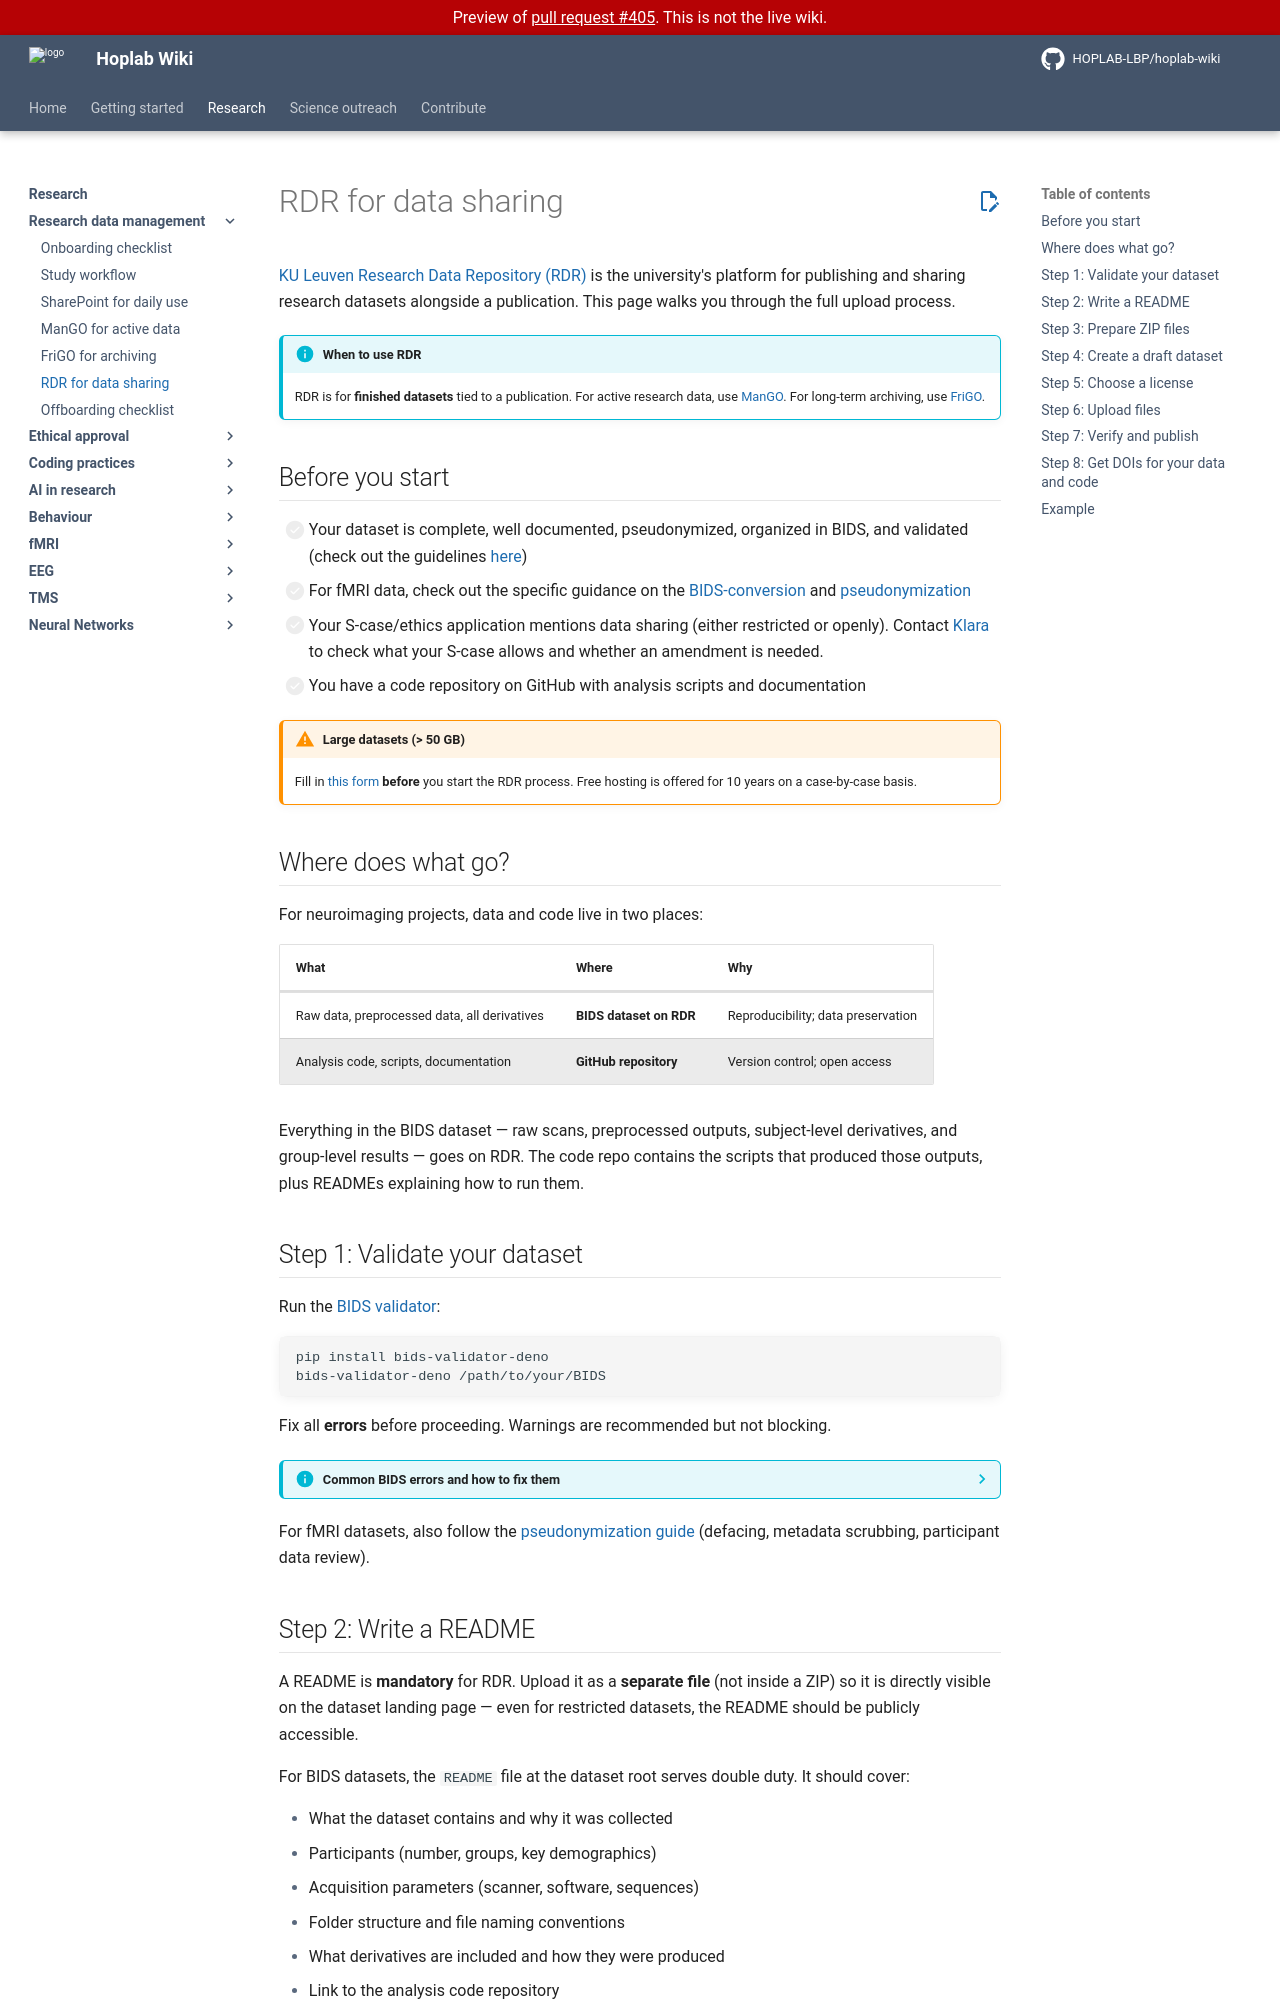

repository: HOPLAB-LBP/hoplab-wiki · page: pr-preview/pr-405/research/rdm/RDR_sharing.html · generator: mkdocs

# RDR for data sharing

[KU Leuven Research Data Repository (RDR)](https://rdr.kuleuven.be/) is the university's platform for publishing and sharing research datasets alongside a publication. This page walks you through the full upload process.

!!! info "When to use RDR"
    RDR is for **finished datasets** tied to a publication. For active research data, use [ManGO](mango_active.md). For long-term archiving, use [FriGO](frigo_archive.md).

## Before you start

- [ ] Your dataset is complete, well documented, pseudonymized, organized in BIDS, and validated (check out the guidelines [here](SOPs.md))
- [ ] For fMRI data, check out the specific guidance on the [BIDS-conversion](../fmri/analysis/fmri-bids-conversion.md) and [pseudonymization](../fmri/analysis/fmri-anonymization.md)
- [ ] Your S-case/ethics application mentions data sharing (either restricted or openly). Contact [Klara](https://www.kuleuven.be/wieiswie/nl/person/00116743) to check what your S-case allows and whether an amendment is needed.
- [ ] You have a code repository on GitHub with analysis scripts and documentation

!!! warning "Large datasets (> 50 GB)"
    Fill in [this form](https://www.kuleuven.be/rdm/en/rdr/large-dataset-publication) **before** you start the RDR process. Free hosting is offered for 10 years on a case-by-case basis.

## Where does what go?

For neuroimaging projects, data and code live in two places:

| What | Where | Why |
|------|-------|-----|
| Raw data, preprocessed data, all derivatives | **BIDS dataset on RDR** | Reproducibility; data preservation |
| Analysis code, scripts, documentation | **GitHub repository** | Version control; open access |

Everything in the BIDS dataset — raw scans, preprocessed outputs, subject-level derivatives, and group-level results — goes on RDR. The code repo contains the scripts that produced those outputs, plus READMEs explaining how to run them.

## Step 1: Validate your dataset

Run the [BIDS validator](https://bids-standard.github.io/bids-validator/):

```bash
pip install bids-validator-deno
bids-validator-deno /path/to/your/BIDS
```

Fix all **errors** before proceeding. Warnings are recommended but not blocking.

??? info "Common BIDS errors and how to fix them"

    | Error | Fix |
    |-------|-----|
    | `JSON_INVALID` | Remove trailing commas; validate with a JSON linter |
    | `SIDECAR_KEY_REQUIRED` / `TaskName` missing | Create a root-level `task-<label>_bold.json` with `{"TaskName": "yourtask"}` |
    | `PARTICIPANT_ID_MISMATCH` | Ensure every `sub-XX/` directory has a matching row in `participants.tsv` |

For fMRI datasets, also follow the [pseudonymization guide](../fmri/analysis/fmri-anonymization.md) (defacing, metadata scrubbing, participant data review).

## Step 2: Write a README

A README is **mandatory** for RDR. Upload it as a **separate file** (not inside a ZIP) so it is directly visible on the dataset landing page — even for restricted datasets, the README should be publicly accessible.

For BIDS datasets, the `README` file at the dataset root serves double duty. It should cover:

- What the dataset contains and why it was collected
- Participants (number, groups, key demographics)
- Acquisition parameters (scanner, software, sequences)
- Folder structure and file naming conventions
- What derivatives are included and how they were produced
- Link to the analysis code repository
- Contact information
- License

## Step 3: Prepare ZIP files

!!! warning "ZIPs are required"
    RDR runs on Dataverse, which loads very slowly with more than ~1,000 individual files. The RDR team requires organising data into **ZIP files, each under 20 GB**. RDR includes a built-in ZIP previewer that lets users browse contents and download individual files from within archives.

Use [7-Zip](https://www.7-zip.org/) to compress and automatically split into volumes:

```bash
# Example: compress a folder and split at 20 GB
7z a -v20g my_bundle.zip my_folder/
```

On **Windows**: right-click the folder → **7-Zip > Add to archive** → set format to **zip** → enter `20G` under **Split to volumes**.

To extract (recipient side):

```bash
7z x my_bundle.zip.001    # 7-Zip auto-detects the other parts
```
